Labelled photos from "data", an image-classification folder in AtishWaghwase/chittapur-handpose. The possible labels are: back, bat-eared fox, crowned guinea fowl, eland, front, gnu, hartebeest, hawk, ostrich, pangolin, porcupine.

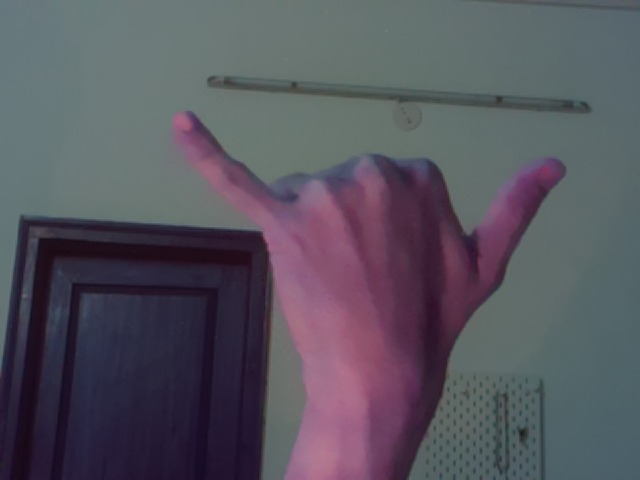
Label: gnu

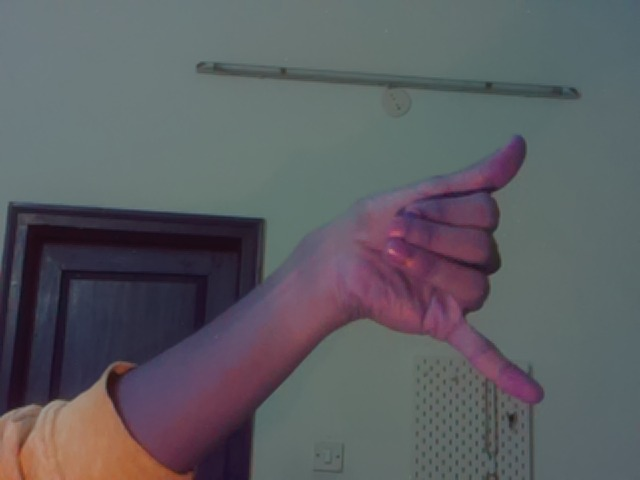
Label: crowned guinea fowl

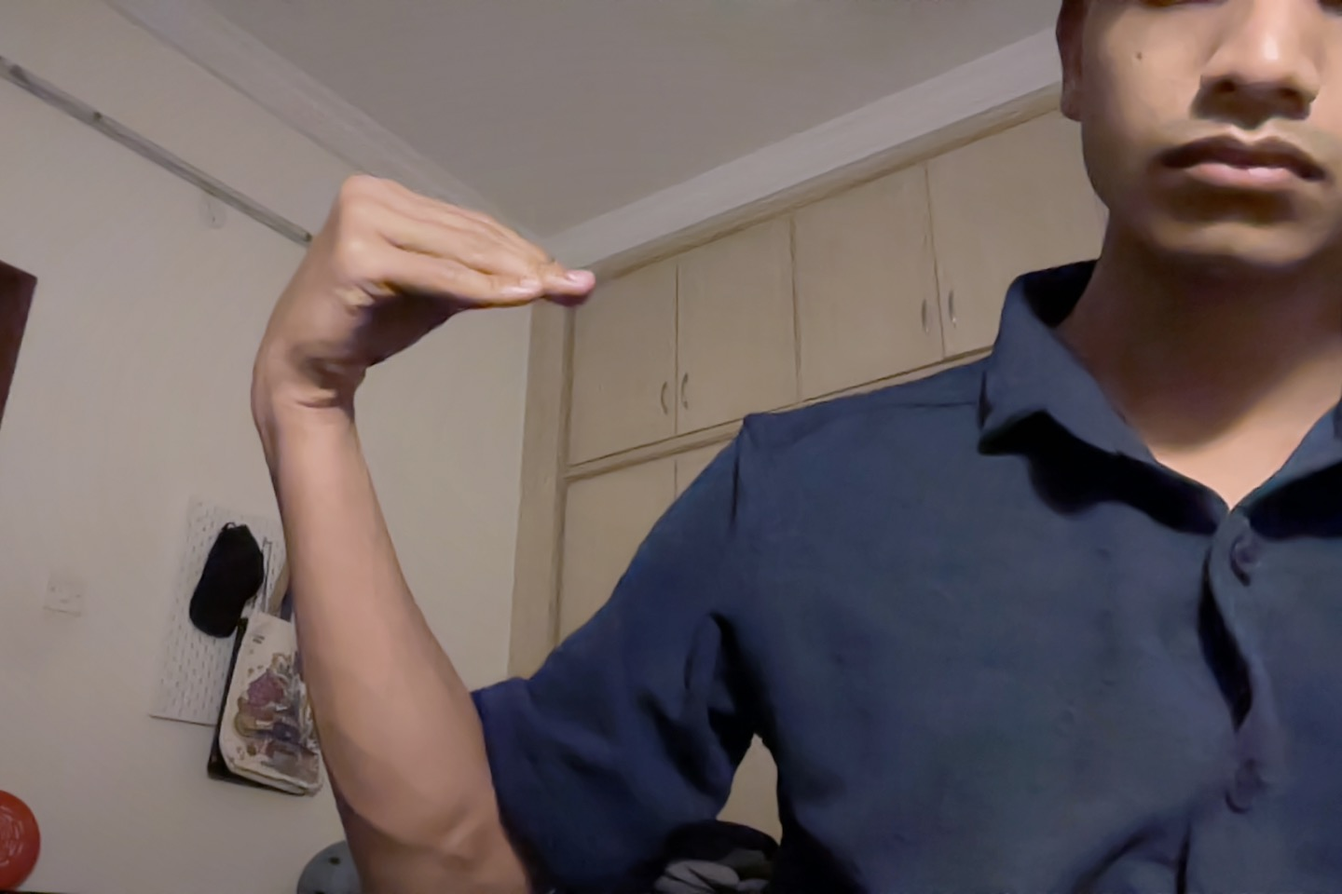
Label: ostrich

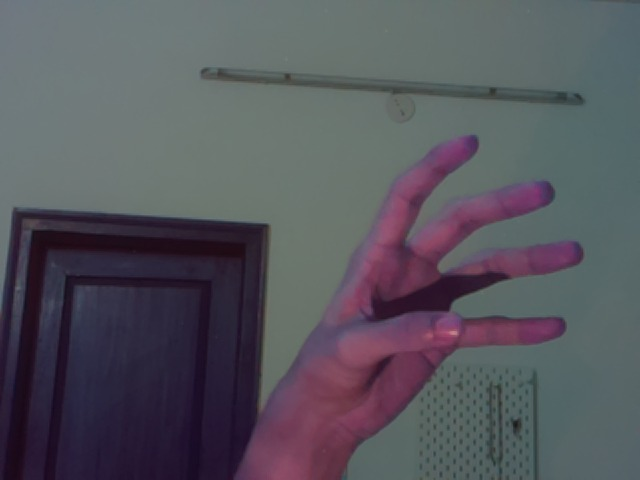
Label: porcupine

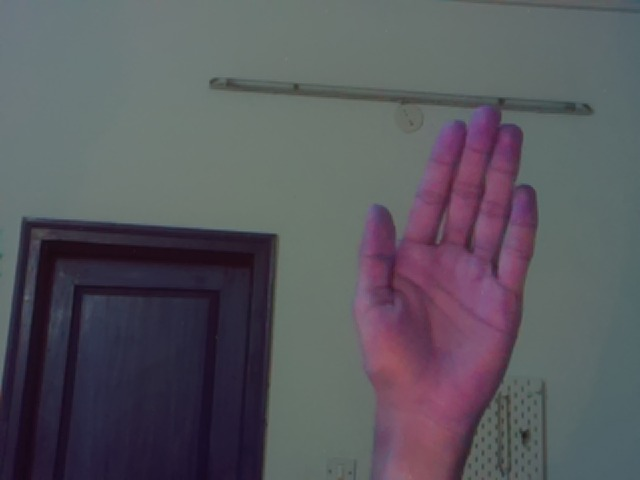
Label: front

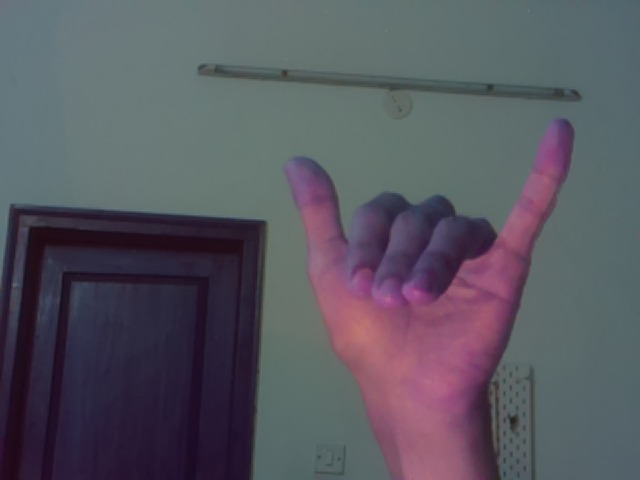
Label: bat-eared fox
